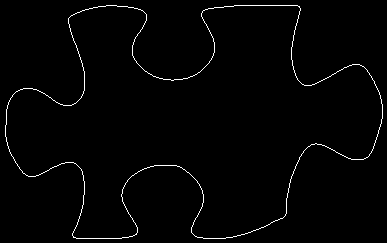

The file beside this chart, header and first rows:
5, 125
5, 126
5, 127
5, 128
5, 129
5, 130
5, 131
5, 132
5, 133
5, 134
5, 135
5, 136
6, 137
6, 138
6, 139
6, 140
6, 141
7, 142
7, 143
7, 144
7, 145
8, 146
8, 147
8, 148
9, 149
9, 150
9, 151
10, 152
10, 153
11, 154
11, 155
12, 156
13, 157
13, 158
14, 159
14, 160
15, 161
15, 162
16, 163
17, 164
17, 165
18, 166
19, 167
19, 168
20, 169
21, 170
22, 171
22, 172
23, 173
24, 173
25, 174
26, 175
27, 175
28, 176
29, 176
30, 176
31, 176
32, 176
33, 176
34, 176
35, 176
... 1,328 more rows
